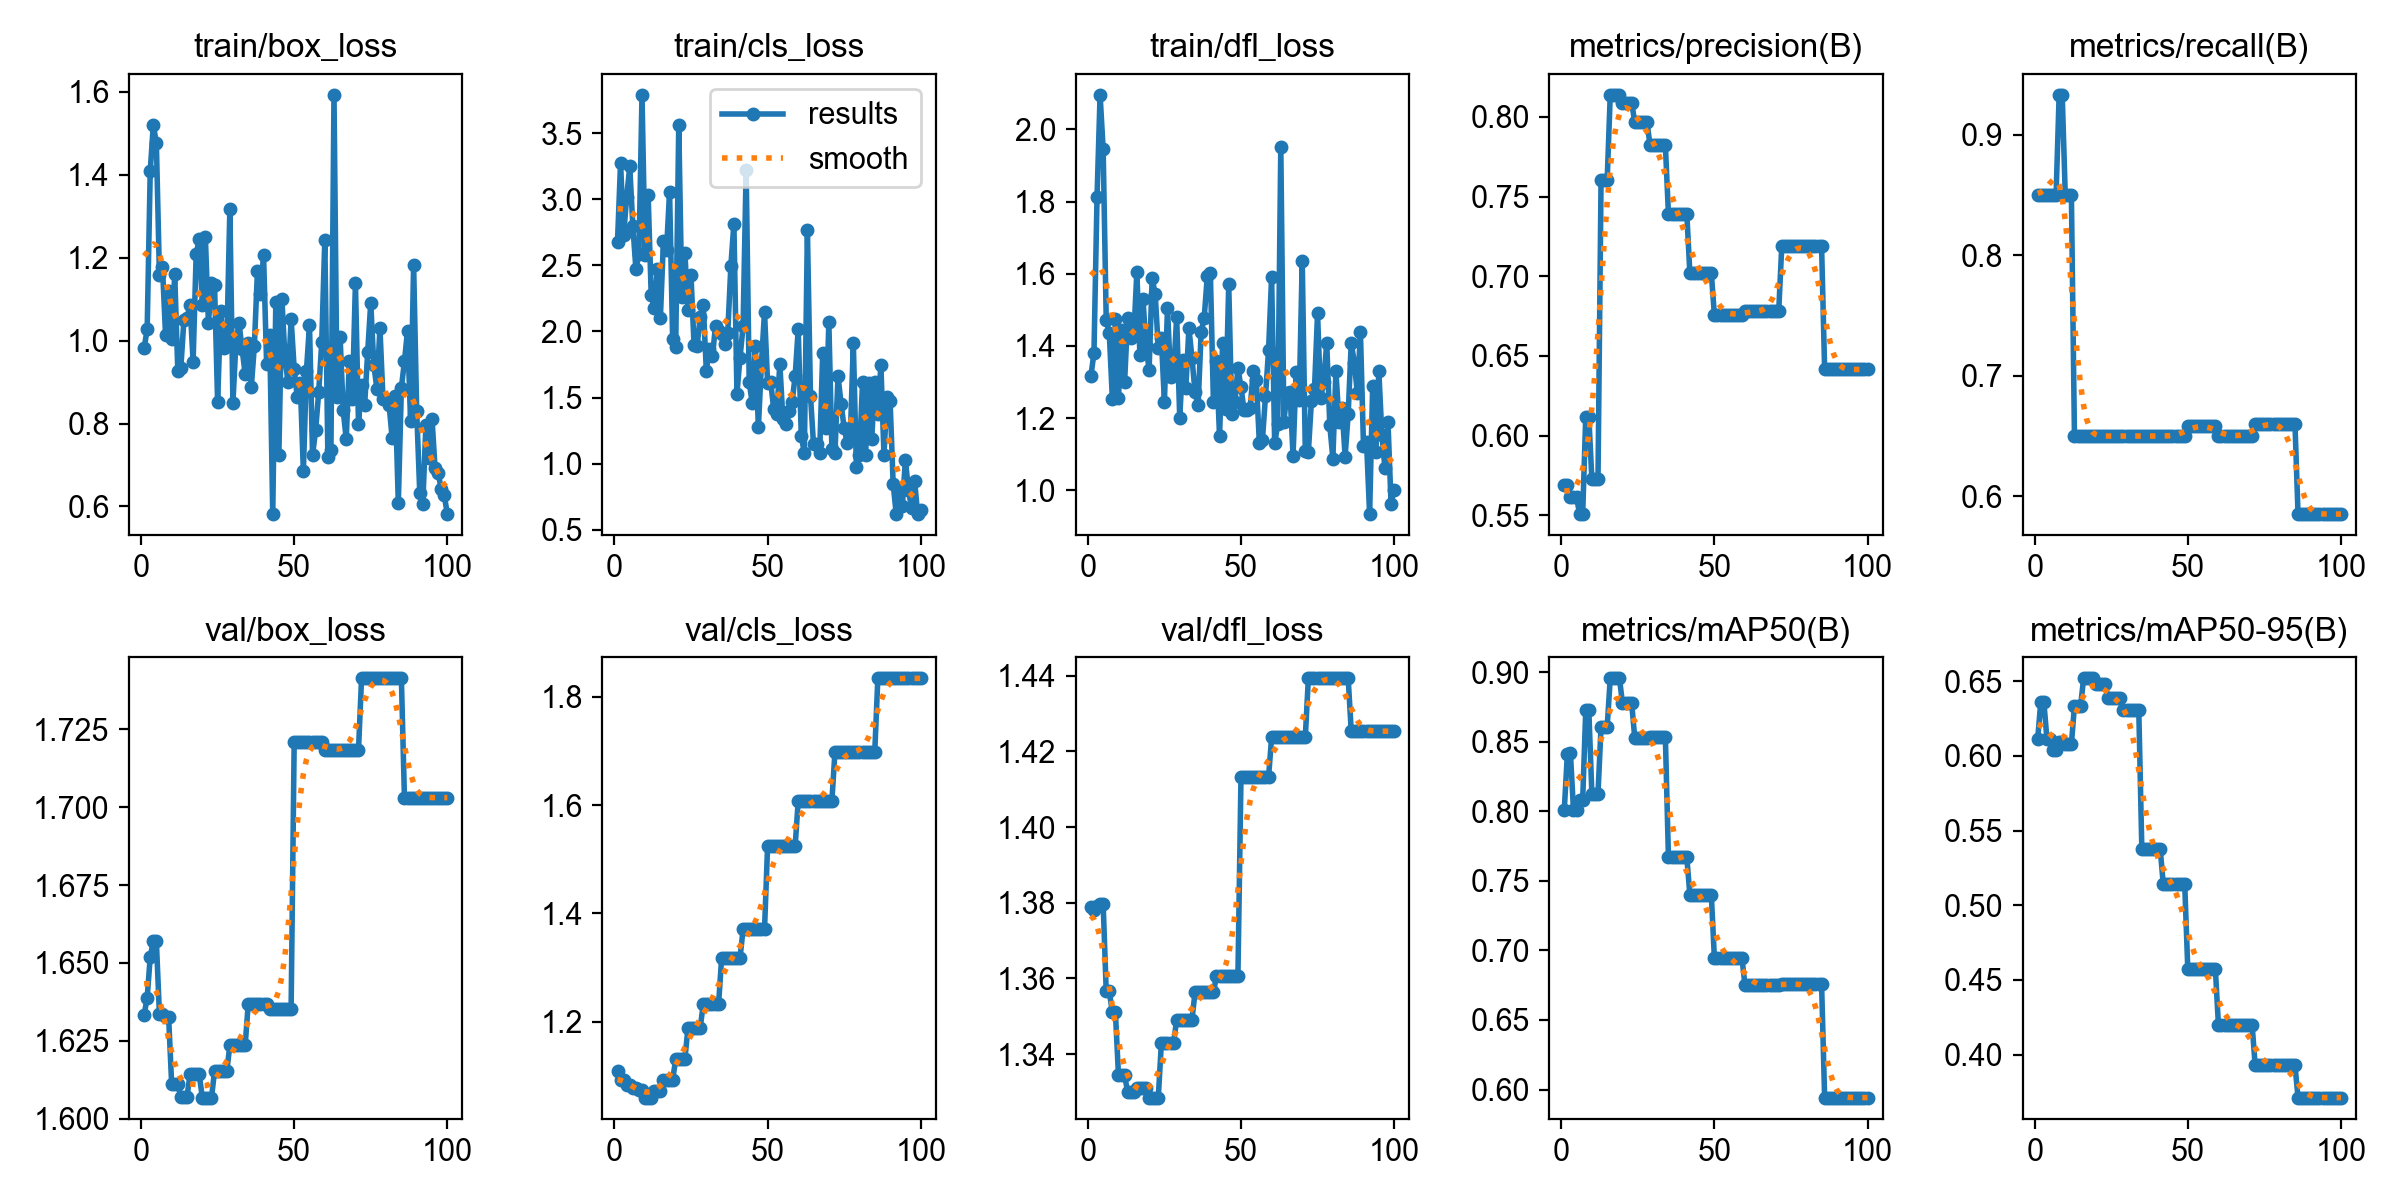

Data behind this chart, as committed beside it:
epoch, time, train/box_loss, train/cls_loss, train/dfl_loss, metrics/precision(B), metrics/recall(B), metrics/mAP50(B), metrics/mAP50-95(B), val/box_loss, val/cls_loss, val/dfl_loss, lr/pg0, lr/pg1, lr/pg2
1, 1.463, 0.9819, 2.68, 1.316, 0.569, 0.85, 0.8013, 0.6115, 1.633, 1.11, 1.379, 0, 0, 0
2, 2.719, 1.027, 3.277, 1.38, 0.5693, 0.85, 0.8414, 0.636, 1.639, 1.092, 1.378, 1.17822e-06, 1.17822e-06, 1.17822e-06
3, 3.833, 1.408, 2.728, 1.812, 0.5613, 0.85, 0.8418, 0.6364, 1.652, 1.093, 1.379, 2.33288e-06, 2.33288e-06, 2.33288e-06
4, 4.96, 1.519, 3.019, 2.096, 0.5613, 0.85, 0.8008, 0.6116, 1.657, 1.084, 1.38, 3.46397e-06, 3.46397e-06, 3.46397e-06
5, 6.137, 1.477, 3.25, 1.944, 0.5613, 0.85, 0.8008, 0.6116, 1.657, 1.084, 1.38, 4.5715e-06, 4.5715e-06, 4.5715e-06
6, 7.29, 1.159, 2.802, 1.473, 0.5507, 0.85, 0.808, 0.6038, 1.634, 1.078, 1.357, 5.65548e-06, 5.65548e-06, 5.65548e-06
7, 8.492, 1.177, 2.475, 1.436, 0.5507, 0.85, 0.808, 0.6038, 1.634, 1.078, 1.357, 6.71588e-06, 6.71588e-06, 6.71588e-06
8, 9.732, 1.014, 2.584, 1.254, 0.6119, 0.9333, 0.8729, 0.6094, 1.633, 1.075, 1.351, 7.75273e-06, 7.75273e-06, 7.75273e-06
9, 10.79, 1.12, 3.792, 1.473, 0.6119, 0.9333, 0.8729, 0.6094, 1.633, 1.075, 1.351, 8.76602e-06, 8.76602e-06, 8.76602e-06
10, 11.91, 1.004, 2.582, 1.256, 0.5727, 0.85, 0.8127, 0.6079, 1.611, 1.06, 1.334, 9.75574e-06, 9.75574e-06, 9.75574e-06
11, 13.08, 1.159, 3.034, 1.443, 0.5727, 0.85, 0.8127, 0.6079, 1.611, 1.06, 1.334, 1.07219e-05, 1.07219e-05, 1.07219e-05
12, 14.12, 0.9268, 2.277, 1.3, 0.5727, 0.85, 0.8127, 0.6079, 1.611, 1.06, 1.334, 1.16645e-05, 1.16645e-05, 1.16645e-05
13, 15.29, 0.9349, 2.177, 1.479, 0.7604, 0.65, 0.8608, 0.6336, 1.607, 1.072, 1.33, 1.25835e-05, 1.25835e-05, 1.25835e-05
14, 16.34, 1.05, 2.472, 1.423, 0.7604, 0.65, 0.8608, 0.6336, 1.607, 1.072, 1.33, 1.3479e-05, 1.3479e-05, 1.3479e-05
15, 17.37, 1.055, 2.103, 1.428, 0.7604, 0.65, 0.8608, 0.6336, 1.607, 1.072, 1.33, 1.43509e-05, 1.43509e-05, 1.43509e-05
16, 18.43, 1.085, 2.687, 1.604, 0.8138, 0.65, 0.8957, 0.652, 1.614, 1.094, 1.331, 1.51993e-05, 1.51993e-05, 1.51993e-05
17, 19.46, 0.9493, 2.614, 1.375, 0.8138, 0.65, 0.8957, 0.652, 1.614, 1.094, 1.331, 1.60241e-05, 1.60241e-05, 1.60241e-05
18, 20.69, 1.209, 3.056, 1.529, 0.8138, 0.65, 0.8957, 0.652, 1.614, 1.094, 1.331, 1.68253e-05, 1.68253e-05, 1.68253e-05
19, 21.75, 1.245, 1.944, 1.401, 0.8138, 0.65, 0.8957, 0.652, 1.614, 1.094, 1.331, 1.7603e-05, 1.7603e-05, 1.7603e-05
20, 22.81, 1.086, 1.882, 1.334, 0.8088, 0.65, 0.8778, 0.6479, 1.607, 1.131, 1.329, 1.83571e-05, 1.83571e-05, 1.83571e-05
21, 23.84, 1.249, 3.563, 1.588, 0.8088, 0.65, 0.8778, 0.6479, 1.607, 1.131, 1.329, 1.90876e-05, 1.90876e-05, 1.90876e-05
22, 24.96, 1.043, 2.258, 1.543, 0.8088, 0.65, 0.8778, 0.6479, 1.607, 1.131, 1.329, 1.97946e-05, 1.97946e-05, 1.97946e-05
23, 26, 1.138, 2.597, 1.394, 0.8088, 0.65, 0.8778, 0.6479, 1.607, 1.131, 1.329, 2.0478e-05, 2.0478e-05, 2.0478e-05
24, 27.08, 1.135, 2.162, 1.421, 0.7967, 0.65, 0.8529, 0.6385, 1.615, 1.189, 1.343, 2.11379e-05, 2.11379e-05, 2.11379e-05
25, 28.3, 0.8519, 2.424, 1.245, 0.7967, 0.65, 0.8529, 0.6385, 1.615, 1.189, 1.343, 2.17741e-05, 2.17741e-05, 2.17741e-05
26, 29.4, 1.071, 1.894, 1.504, 0.7967, 0.65, 0.8529, 0.6385, 1.615, 1.189, 1.343, 2.23869e-05, 2.23869e-05, 2.23869e-05
27, 30.53, 0.982, 1.891, 1.314, 0.7967, 0.65, 0.8529, 0.6385, 1.615, 1.189, 1.343, 2.2976e-05, 2.2976e-05, 2.2976e-05
28, 31.8, 0.9906, 2.111, 1.324, 0.7967, 0.65, 0.8529, 0.6385, 1.615, 1.189, 1.343, 2.35417e-05, 2.35417e-05, 2.35417e-05
29, 32.86, 1.317, 2.204, 1.479, 0.7821, 0.65, 0.8534, 0.6309, 1.624, 1.233, 1.349, 2.40837e-05, 2.40837e-05, 2.40837e-05
30, 33.9, 0.8501, 1.702, 1.201, 0.7821, 0.65, 0.8534, 0.6309, 1.624, 1.233, 1.349, 2.46022e-05, 2.46022e-05, 2.46022e-05
31, 34.94, 0.9974, 1.868, 1.361, 0.7821, 0.65, 0.8534, 0.6309, 1.624, 1.233, 1.349, 2.50971e-05, 2.50971e-05, 2.50971e-05
32, 35.98, 1.041, 1.812, 1.284, 0.7821, 0.65, 0.8534, 0.6309, 1.624, 1.233, 1.349, 2.55685e-05, 2.55685e-05, 2.55685e-05
33, 37, 0.9791, 2.044, 1.448, 0.7821, 0.65, 0.8534, 0.6309, 1.624, 1.233, 1.349, 2.60163e-05, 2.60163e-05, 2.60163e-05
34, 38.02, 0.9189, 2.007, 1.367, 0.7821, 0.65, 0.8534, 0.6309, 1.624, 1.233, 1.349, 2.64405e-05, 2.64405e-05, 2.64405e-05
35, 39.08, 0.9943, 1.983, 1.271, 0.7391, 0.65, 0.767, 0.5375, 1.637, 1.318, 1.356, 2.68412e-05, 2.68412e-05, 2.68412e-05
36, 40.11, 0.8879, 1.906, 1.236, 0.7391, 0.65, 0.767, 0.5375, 1.637, 1.318, 1.356, 2.72183e-05, 2.72183e-05, 2.72183e-05
37, 41.15, 0.9866, 1.991, 1.438, 0.7391, 0.65, 0.767, 0.5375, 1.637, 1.318, 1.356, 2.75718e-05, 2.75718e-05, 2.75718e-05
38, 42.24, 1.167, 2.492, 1.479, 0.7391, 0.65, 0.767, 0.5375, 1.637, 1.318, 1.356, 2.79018e-05, 2.79018e-05, 2.79018e-05
39, 43.33, 1.112, 2.817, 1.593, 0.7391, 0.65, 0.767, 0.5375, 1.637, 1.318, 1.356, 2.82082e-05, 2.82082e-05, 2.82082e-05
40, 44.37, 1.207, 1.53, 1.603, 0.7391, 0.65, 0.767, 0.5375, 1.637, 1.318, 1.356, 2.84911e-05, 2.84911e-05, 2.84911e-05
41, 45.4, 0.9438, 1.803, 1.245, 0.7391, 0.65, 0.767, 0.5375, 1.637, 1.318, 1.356, 2.87504e-05, 2.87504e-05, 2.87504e-05
42, 46.45, 1.014, 2.038, 1.359, 0.7019, 0.65, 0.74, 0.5141, 1.635, 1.371, 1.361, 2.89861e-05, 2.89861e-05, 2.89861e-05
43, 47.48, 0.5824, 3.222, 1.149, 0.7019, 0.65, 0.74, 0.5141, 1.635, 1.371, 1.361, 2.91983e-05, 2.91983e-05, 2.91983e-05
44, 48.51, 1.092, 1.614, 1.409, 0.7019, 0.65, 0.74, 0.5141, 1.635, 1.371, 1.361, 2.93869e-05, 2.93869e-05, 2.93869e-05
45, 49.54, 0.725, 1.458, 1.224, 0.7019, 0.65, 0.74, 0.5141, 1.635, 1.371, 1.361, 2.9552e-05, 2.9552e-05, 2.9552e-05
46, 50.58, 1.099, 1.891, 1.571, 0.7019, 0.65, 0.74, 0.5141, 1.635, 1.371, 1.361, 2.96935e-05, 2.96935e-05, 2.96935e-05
47, 51.61, 0.9575, 1.274, 1.211, 0.7019, 0.65, 0.74, 0.5141, 1.635, 1.371, 1.361, 2.98114e-05, 2.98114e-05, 2.98114e-05
48, 52.65, 0.8989, 1.76, 1.243, 0.7019, 0.65, 0.74, 0.5141, 1.635, 1.371, 1.361, 2.99058e-05, 2.99058e-05, 2.99058e-05
49, 53.77, 1.052, 2.148, 1.339, 0.7019, 0.65, 0.74, 0.5141, 1.635, 1.371, 1.361, 2.99766e-05, 2.99766e-05, 2.99766e-05
50, 54.84, 0.9324, 1.611, 1.286, 0.6757, 0.6587, 0.6946, 0.4575, 1.721, 1.524, 1.413, 3.00238e-05, 3.00238e-05, 3.00238e-05
51, 56.12, 0.864, 1.62, 1.222, 0.6757, 0.6587, 0.6946, 0.4575, 1.721, 1.524, 1.413, 3.00475e-05, 3.00475e-05, 3.00475e-05
52, 57.2, 0.8966, 1.414, 1.224, 0.6757, 0.6587, 0.6946, 0.4575, 1.721, 1.524, 1.413, 3.00476e-05, 3.00476e-05, 3.00476e-05
53, 58.24, 0.6852, 1.376, 1.227, 0.6757, 0.6587, 0.6946, 0.4575, 1.721, 1.524, 1.413, 3.00242e-05, 3.00242e-05, 3.00242e-05
54, 59.28, 0.927, 1.755, 1.33, 0.6757, 0.6587, 0.6946, 0.4575, 1.721, 1.524, 1.413, 2.99772e-05, 2.99772e-05, 2.99772e-05
55, 60.31, 1.037, 1.336, 1.305, 0.6757, 0.6587, 0.6946, 0.4575, 1.721, 1.524, 1.413, 2.99066e-05, 2.99066e-05, 2.99066e-05
56, 61.33, 0.7244, 1.3, 1.132, 0.6757, 0.6587, 0.6946, 0.4575, 1.721, 1.524, 1.413, 2.98125e-05, 2.98125e-05, 2.98125e-05
57, 62.36, 0.7834, 1.397, 1.139, 0.6757, 0.6587, 0.6946, 0.4575, 1.721, 1.524, 1.413, 2.96948e-05, 2.96948e-05, 2.96948e-05
58, 63.4, 0.875, 1.464, 1.26, 0.6757, 0.6587, 0.6946, 0.4575, 1.721, 1.524, 1.413, 2.95535e-05, 2.95535e-05, 2.95535e-05
59, 64.45, 0.9961, 1.662, 1.387, 0.6757, 0.6587, 0.6946, 0.4575, 1.721, 1.524, 1.413, 2.93887e-05, 2.93887e-05, 2.93887e-05
60, 65.49, 1.243, 2.018, 1.591, 0.6779, 0.65, 0.675, 0.4201, 1.718, 1.608, 1.424, 2.92003e-05, 2.92003e-05, 2.92003e-05
... 40 more rows
